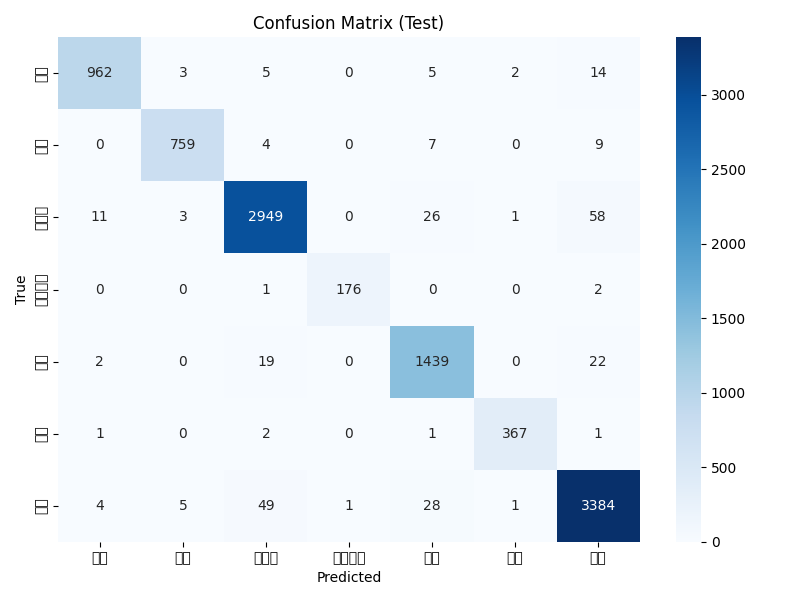

Values plotted in this chart, from the file beside it:
962, 3, 5, 0, 5, 2, 14
0, 759, 4, 0, 7, 0, 9
11, 3, 2949, 0, 26, 1, 58
0, 0, 1, 176, 0, 0, 2
2, 0, 19, 0, 1439, 0, 22
1, 0, 2, 0, 1, 367, 1
4, 5, 49, 1, 28, 1, 3384
